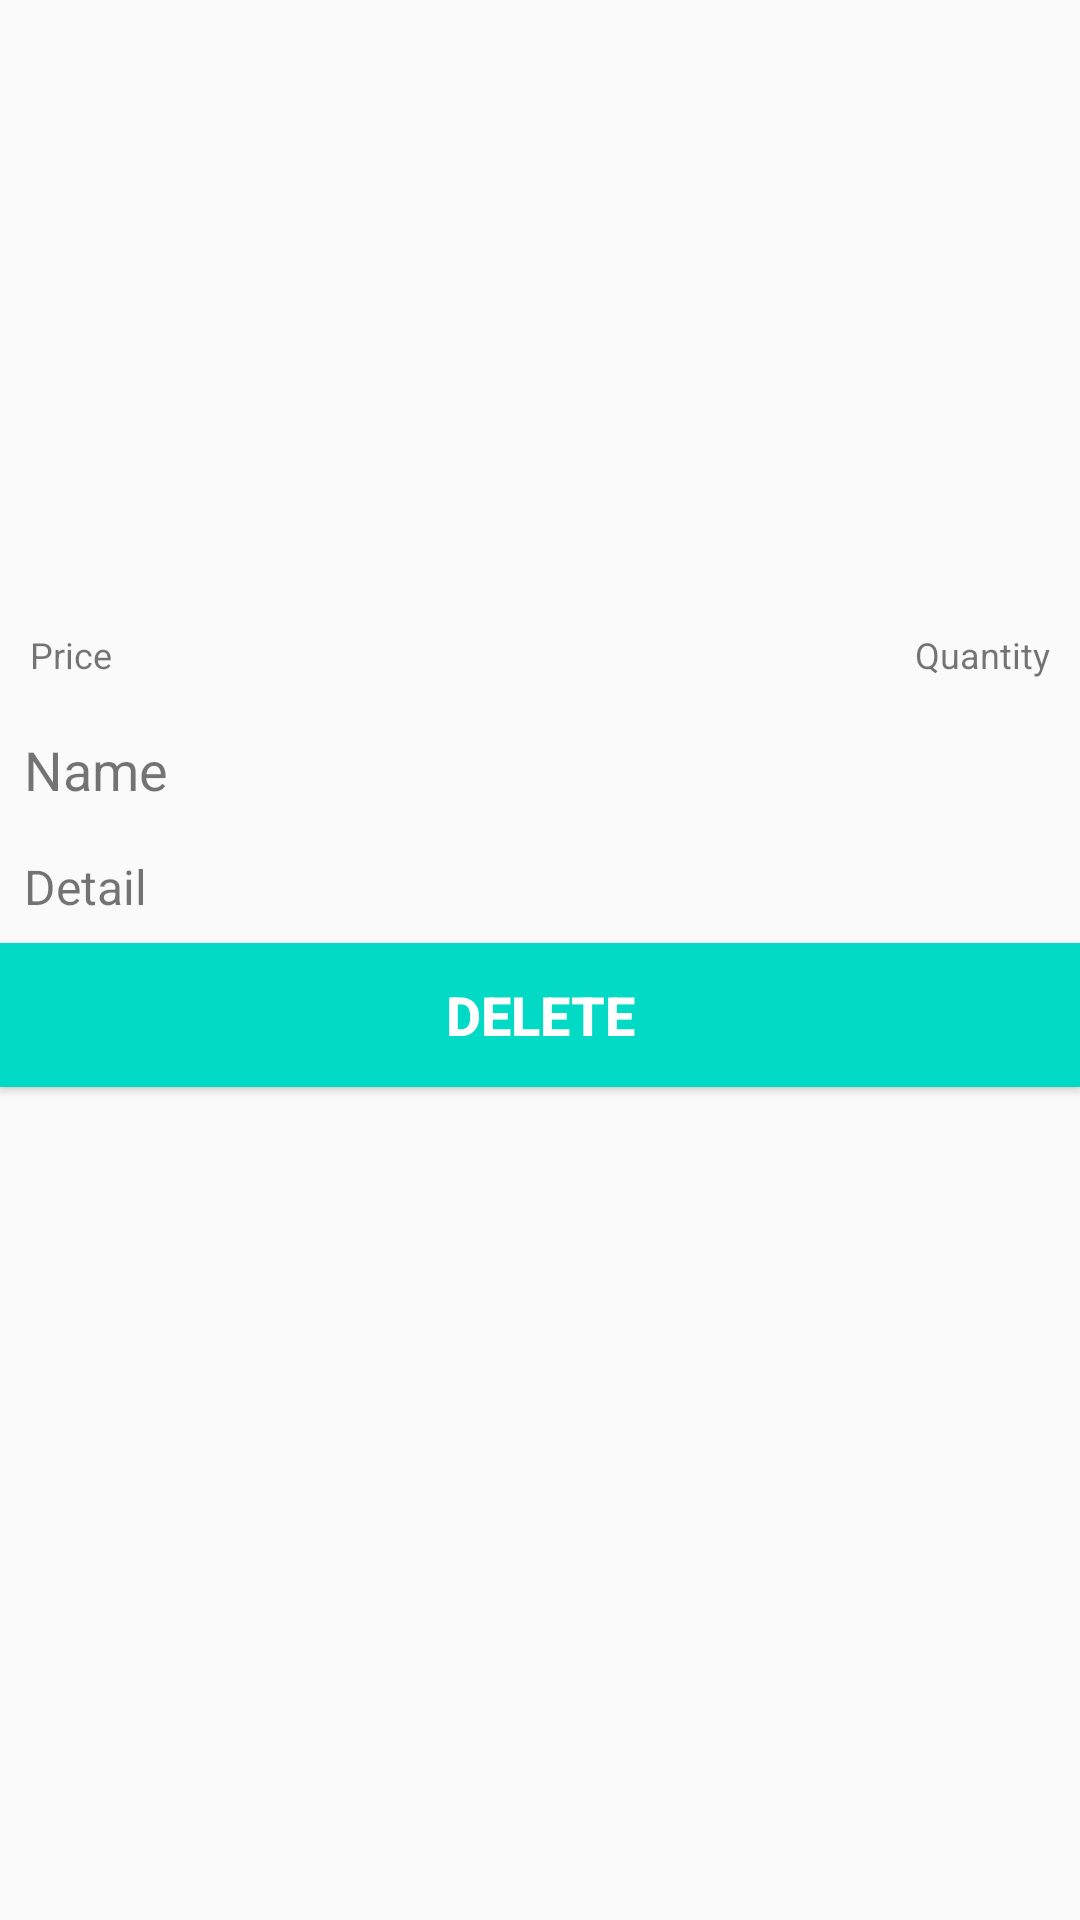

The Android layout XML behind this screen, and the referenced resources:
<!-- AndroidManifest.xml: application theme AppTheme -->
<!-- res/layout/cart_product.xml -->
<?xml version="1.0" encoding="utf-8"?>
<LinearLayout xmlns:android="http://schemas.android.com/apk/res/android"
    android:id="@+id/llRoot"
    android:layout_width="match_parent"
    android:layout_height="wrap_content"
    android:layout_margin="20dp"
    android:orientation="vertical">

    <ImageView
        android:id="@+id/imageView"
        android:layout_width="200dp"
        android:layout_height="200dp"
        android:scaleType="fitXY"
        android:layout_gravity="center_horizontal"
        android:src="@drawable/image_1"
        />

    <LinearLayout
        android:layout_width="match_parent"
        android:layout_height="wrap_content"
        android:orientation="horizontal"
        android:padding="10dp"
        >
        <TextView
            android:id="@+id/tvPrice"
            android:layout_width="match_parent"
            android:layout_height="wrap_content"
            android:ems="10"
            android:gravity="left"
            android:text="Price"
            android:textSize="12sp"
            android:layout_weight="1"/>

        <TextView
            android:id="@+id/tvQuantity"
            android:layout_width="match_parent"
            android:layout_height="wrap_content"
            android:ems="10"
            android:gravity="right"
            android:text="Quantity"
            android:textSize="12sp"
            android:layout_weight="1"/>

    </LinearLayout>

    <TextView
        android:id="@+id/tvName"
        style="@style/viewCustom"
        android:ems="10"
        android:inputType="textEmailAddress"
        android:text="Name"
        android:textSize="18sp" />

    <TextView
        android:id="@+id/tvDetail"
        style="@style/viewCustom"
        android:ems="10"
        android:text="Detail"
        android:textSize="16sp" />

    <Button
        android:id="@+id/button"
        android:layout_width="match_parent"
        android:layout_height="48dp"
        android:background="@color/colorAccent"
        android:text="Delete"
        android:textColor="@android:color/white"
        android:textSize="18sp"
        android:textStyle="bold" />

</LinearLayout>
<!-- resources referenced by this layout -->
<resources>
  <style name="viewCustom">
          <item name="android:layout_width">match_parent</item>
          <item name="android:layout_height">wrap_content</item>
          <item name="android:layout_margin">8dp</item>
      </style>
  <style name="AppTheme" parent="Theme.AppCompat.Light.NoActionBar">
          
          <item name="colorPrimary">@color/colorPrimary</item>
          <item name="colorPrimaryDark">@color/colorPrimaryDark</item>
          <item name="colorAccent">@color/colorAccent</item>
      </style>
  <!-- not gathered from this repository: default colours our renderer supplied (Android Studio template values) -->
  <color name="colorPrimary">#FF6200EE</color>
  <color name="colorPrimaryDark">#FF3700B3</color>
  <color name="colorAccent">#FF03DAC5</color>
</resources>
